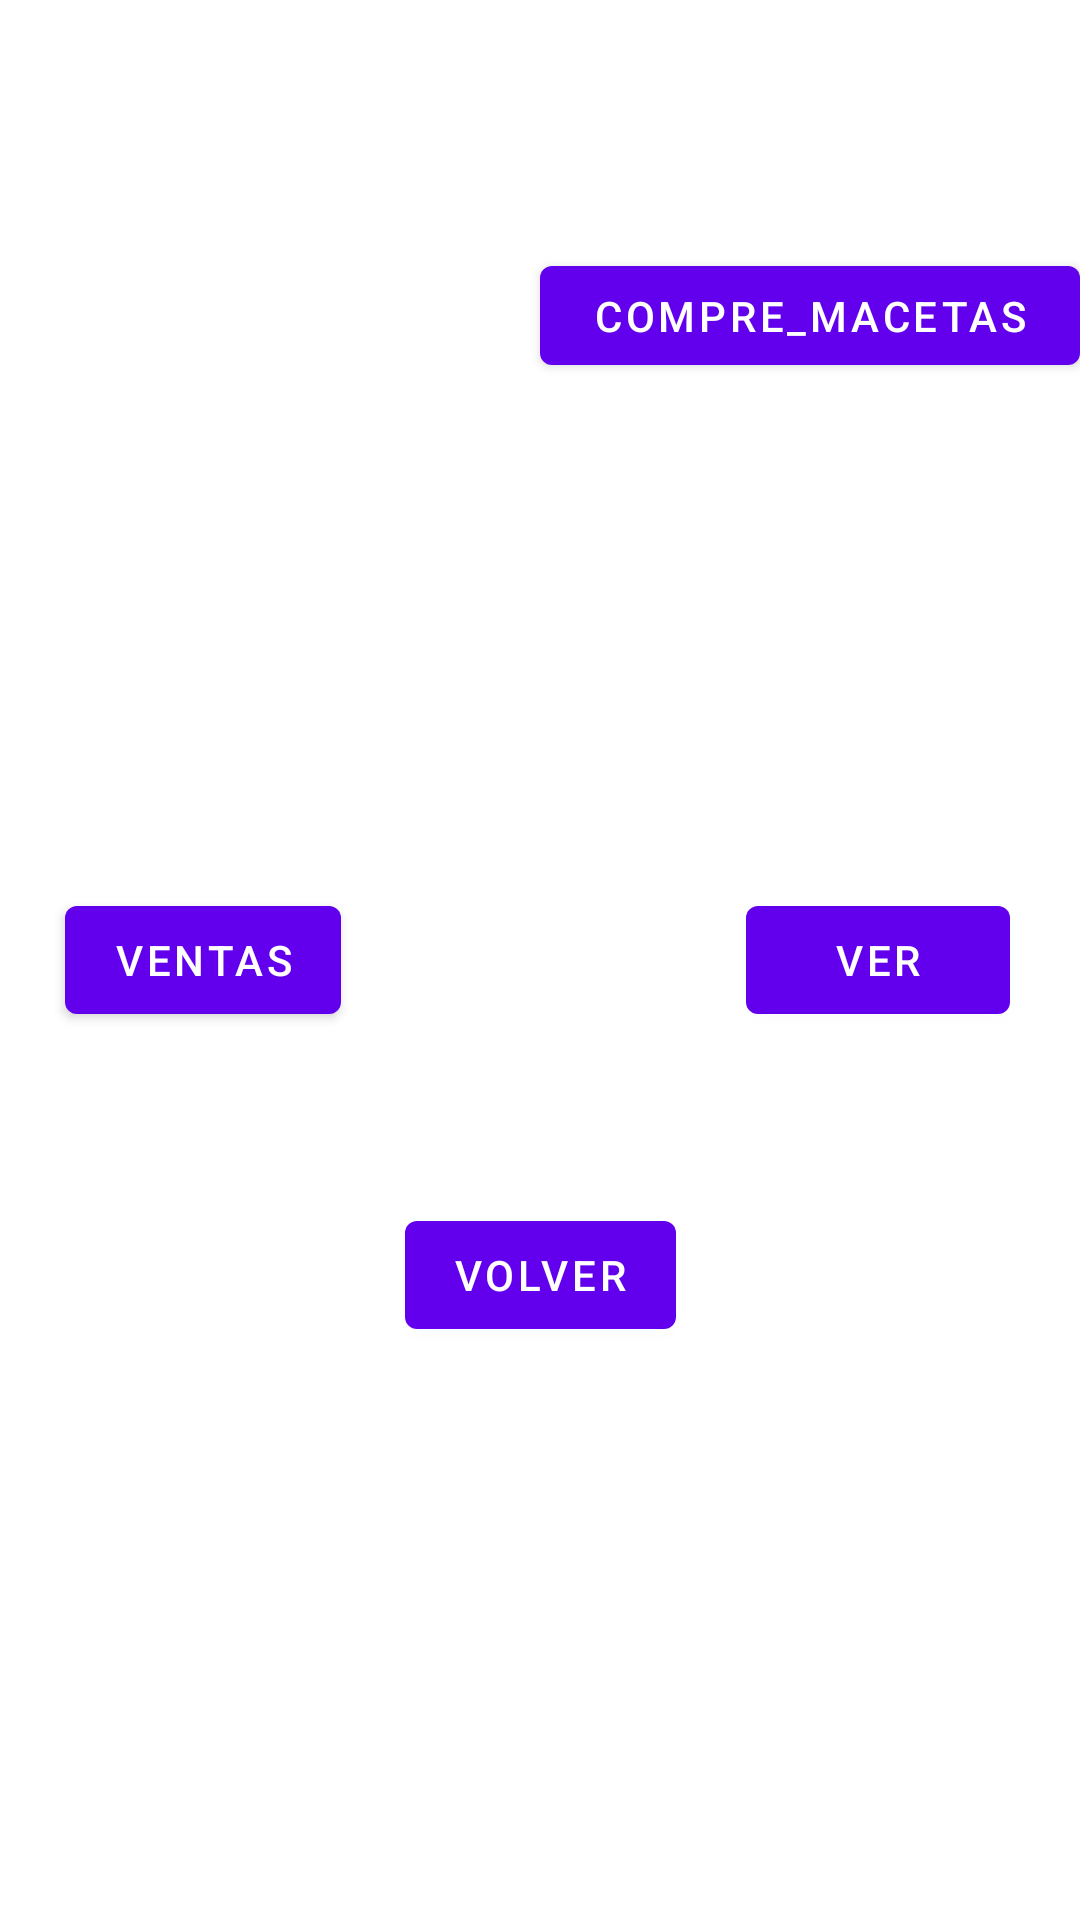

Produce the Android XML layout that renders to this screen, including the resource entries it uses.
<!-- AndroidManifest.xml: application theme Theme.Veroapp -->
<!-- res/layout/fragment_second.xml -->
<?xml version="1.0" encoding="utf-8"?>
<androidx.constraintlayout.widget.ConstraintLayout xmlns:android="http://schemas.android.com/apk/res/android"
    xmlns:app="http://schemas.android.com/apk/res-auto"
    xmlns:tools="http://schemas.android.com/tools"
    android:layout_width="match_parent"
    android:layout_height="match_parent"
    tools:context=".SecondFragment">

    <TextView
        android:id="@+id/textview_second"
        android:layout_width="wrap_content"
        android:layout_height="wrap_content"
        app:layout_constraintBottom_toTopOf="@id/button_second"
        app:layout_constraintEnd_toEndOf="parent"
        app:layout_constraintStart_toStartOf="parent"
        app:layout_constraintTop_toTopOf="parent" />

    <Button
        android:id="@+id/button_second"
        android:layout_width="wrap_content"
        android:layout_height="wrap_content"
        android:text="volver"
        app:layout_constraintBottom_toBottomOf="parent"
        app:layout_constraintEnd_toEndOf="parent"
        app:layout_constraintStart_toStartOf="parent"
        app:layout_constraintTop_toBottomOf="@id/textview_second" />

    <Button
        android:id="@+id/button_ventas"
        android:layout_width="wrap_content"
        android:layout_height="wrap_content"
        android:text="Ventas"
        app:layout_constraintBottom_toBottomOf="parent"
        app:layout_constraintEnd_toStartOf="@+id/button_second"
        app:layout_constraintStart_toStartOf="parent"
        app:layout_constraintTop_toTopOf="parent" />

    <Button
        android:id="@+id/button2"
        android:layout_width="wrap_content"
        android:layout_height="wrap_content"
        android:text="ver"
        app:layout_constraintBottom_toBottomOf="parent"
        app:layout_constraintEnd_toEndOf="parent"
        app:layout_constraintStart_toEndOf="@+id/button_second"
        app:layout_constraintTop_toTopOf="parent" />

    <Button
        android:id="@+id/button3"
        android:layout_width="180dp"
        android:layout_height="45dp"
        android:text="compre_macetas"
        app:layout_constraintBottom_toBottomOf="@+id/textview_second"
        app:layout_constraintEnd_toEndOf="parent"
        app:layout_constraintStart_toStartOf="@+id/textview_second"
        app:layout_constraintTop_toTopOf="parent" />
</androidx.constraintlayout.widget.ConstraintLayout>
<!-- resources referenced by this layout -->
<resources>
  <style name="Theme.Veroapp" parent="Theme.MaterialComponents.DayNight.DarkActionBar">
          
          <item name="colorPrimary">@color/purple_500</item>
          <item name="colorPrimaryVariant">@color/purple_700</item>
          <item name="colorOnPrimary">@color/white</item>
          
          <item name="colorSecondary">@color/teal_200</item>
          <item name="colorSecondaryVariant">@color/teal_700</item>
          <item name="colorOnSecondary">@color/black</item>
          
          <item name="android:statusBarColor" tools:targetApi="l">?attr/colorPrimaryVariant</item>
          
      </style>
  <!-- not gathered from this repository: default colours our renderer supplied (Android Studio template values) -->
  <color name="purple_500">#FF6200EE</color>
  <color name="purple_700">#FF3700B3</color>
  <color name="teal_200">#FF03DAC5</color>
  <color name="teal_700">#FF018786</color>
  <color name="black">#FF000000</color>
  <color name="white">#FFFFFFFF</color>
</resources>
